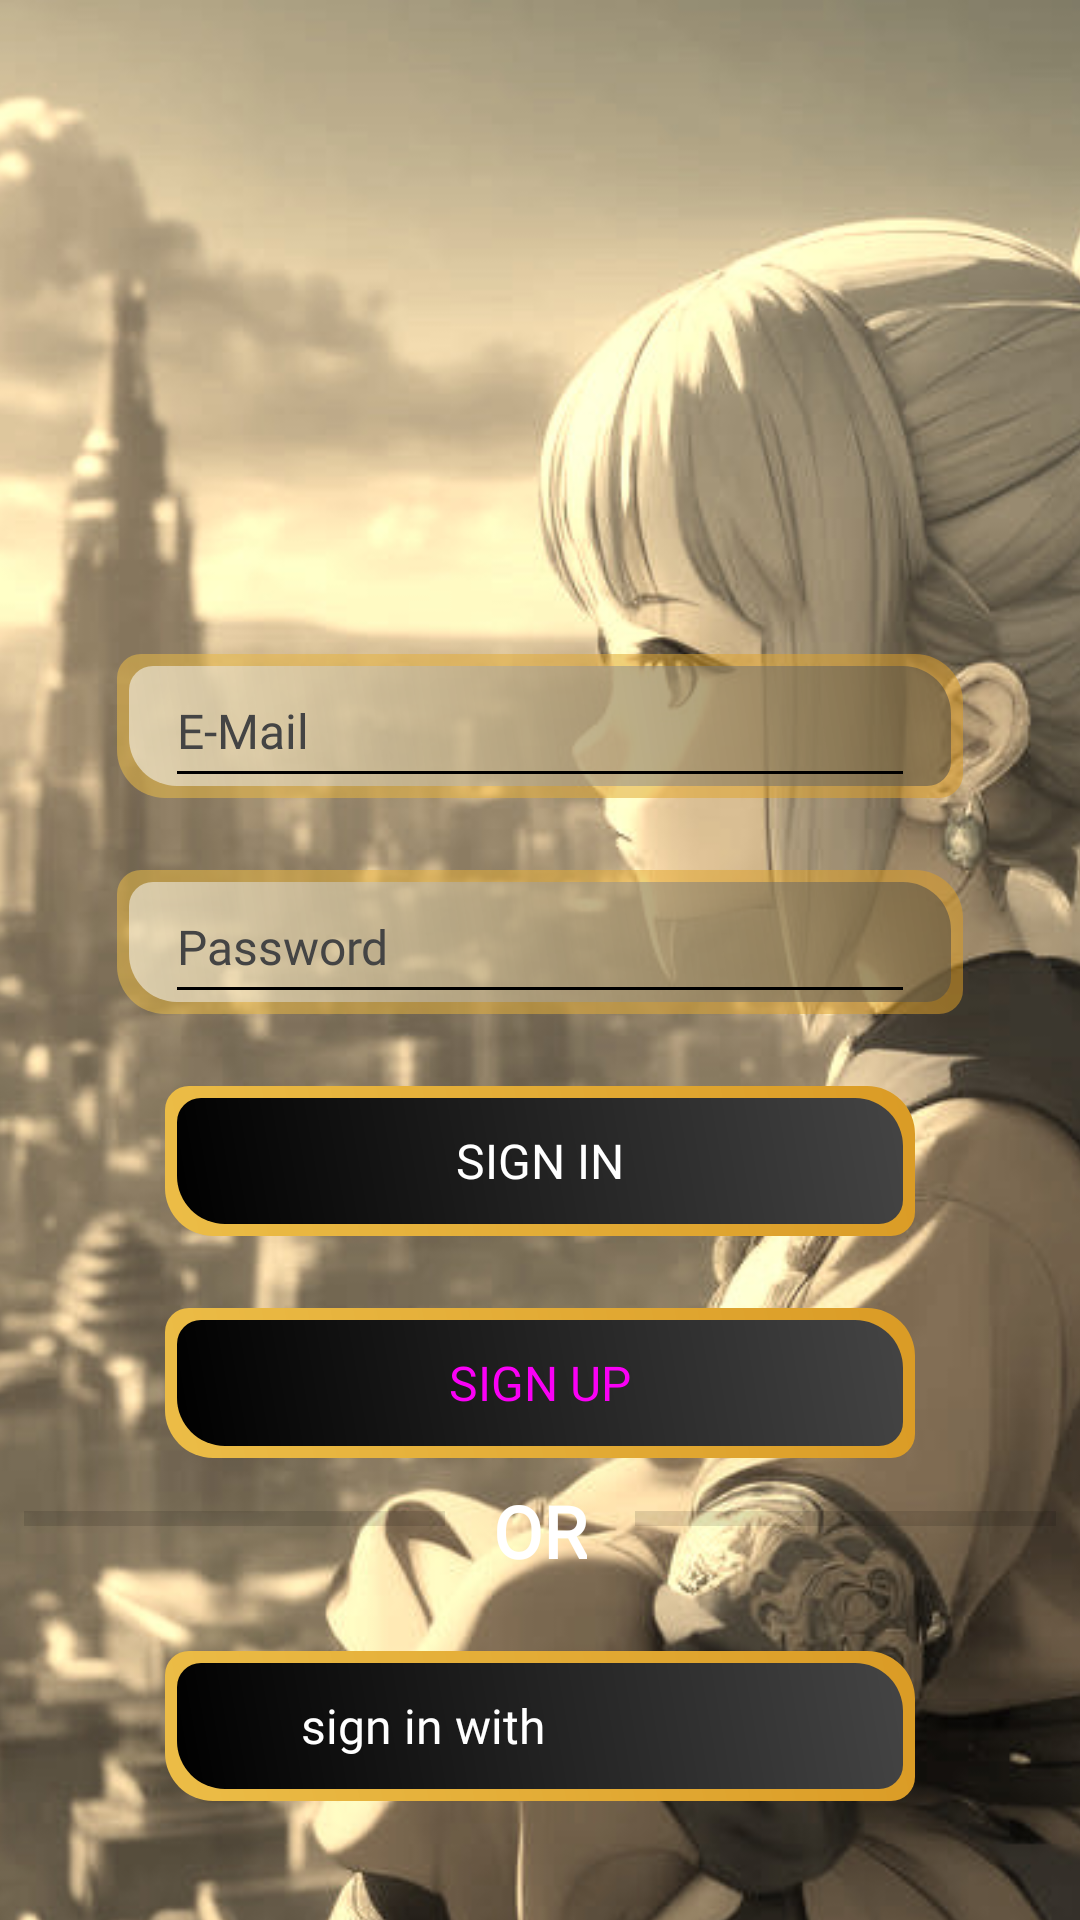

Write the Android layout XML for this screen, with the resource values it uses.
<!-- AndroidManifest.xml: application theme Theme.TalesOfCaelumora -->
<!-- res/layout/fragment_login.xml -->
<?xml version="1.0" encoding="utf-8"?>
<androidx.constraintlayout.widget.ConstraintLayout xmlns:android="http://schemas.android.com/apk/res/android"
    xmlns:tools="http://schemas.android.com/tools"
    android:layout_width="match_parent"
    android:layout_height="match_parent"
    xmlns:app="http://schemas.android.com/apk/res-auto"
    tools:context=".ui.LoginFragment">

    <ImageView
        android:id="@+id/img_bg"
        android:layout_width="686dp"
        android:layout_height="884dp"
        android:scaleType="centerCrop"
        android:src="@drawable/elera_sepia"
        android:translationX="-110dp"
        android:visibility="visible"
        app:layout_constraintStart_toStartOf="parent"
        app:layout_constraintTop_toTopOf="parent"
        tools:visibility="visible" />

    <ImageView
        android:id="@+id/img_header"
        android:layout_width="360dp"
        android:layout_height="218dp"
        android:src="@drawable/logo"
        app:layout_constraintEnd_toEndOf="parent"
        app:layout_constraintStart_toStartOf="parent"
        app:layout_constraintTop_toTopOf="parent" />

    <LinearLayout
        android:layout_width="match_parent"
        android:layout_height="wrap_content"
        android:orientation="vertical"
        app:layout_constraintEnd_toEndOf="parent"
        app:layout_constraintStart_toStartOf="parent"
        app:layout_constraintTop_toBottomOf="@+id/img_header">

        <LinearLayout
            android:id="@+id/ll_email_input_box"
            android:layout_width="wrap_content"
            android:layout_height="wrap_content"
            android:background="@drawable/input_text_bg"
            android:layout_gravity="center_horizontal"
            android:paddingLeft="16dp"
            android:paddingRight="16dp">

            <EditText
                android:id="@+id/it_email"
                android:layout_width="250dp"
                android:layout_height="wrap_content"
                android:backgroundTint="@color/black"
                android:fontFamily="@font/aclonica"
                android:hint="E-Mail"
                android:inputType="textEmailAddress"
                android:minHeight="48dp"
                android:textColor="@color/black"
                android:textColorHint="#444444"
                android:textSize="16dp" />
        </LinearLayout>
        <TextView
            android:id="@+id/invalid_mail"
            android:visibility="gone"
            android:layout_width="wrap_content"
            android:layout_height="wrap_content"
            android:textColor="@color/fire_sec"
            android:textSize="16dp"
            android:text="Invalid email"
            android:textStyle="bold"
            android:layout_gravity="center"/>

        <LinearLayout
            android:id="@+id/ll_password_box"
            android:layout_width="wrap_content"
            android:layout_height="wrap_content"
            android:layout_gravity="center_horizontal"
            android:layout_marginTop="24dp"
            android:background="@drawable/input_text_bg"
            android:paddingLeft="16dp"
            android:paddingRight="16dp">

            <EditText
                android:id="@+id/it_password"
                android:layout_width="250dp"
                android:layout_height="wrap_content"
                android:backgroundTint="@color/black"
                android:fontFamily="@font/aclonica"
                android:hint="Password"
                android:inputType="textPassword"
                android:minHeight="48dp"
                android:textColor="@color/black"
                android:textColorHint="#444444"
                android:textSize="16dp" />


        </LinearLayout>

        <LinearLayout
            android:id="@+id/ll_password_box_two"
            android:layout_width="wrap_content"
            android:layout_height="wrap_content"
            android:layout_gravity="center_horizontal"
            android:layout_marginTop="24dp"
            android:background="@drawable/input_text_bg"
            android:paddingLeft="16dp"
            android:paddingRight="16dp"
            android:visibility="gone">

            <EditText
                android:id="@+id/it_password_two"
                android:layout_width="250dp"
                android:layout_height="wrap_content"
                android:backgroundTint="@color/black"
                android:fontFamily="@font/aclonica"
                android:hint="Password wiederholen"
                android:inputType="textPassword"
                android:minHeight="48dp"
                android:textColor="@color/black"
                android:textColorHint="#444444"
                android:textSize="16dp" />


        </LinearLayout>

        <TextView
            android:id="@+id/btn_sign_in"
            android:layout_width="250dp"
            android:layout_height="50dp"
            android:layout_marginTop="24dp"
            android:background="@drawable/marquee_text_bg"
            android:fontFamily="@font/aclonica"
            android:layout_gravity="center_horizontal"
            android:gravity="center"
            android:text="SIGN IN"
            android:textColor="@color/white"
            android:textSize="16dp" />

        <TextView
            android:id="@+id/btn_sign_up"
            android:layout_width="250dp"
            android:layout_height="50dp"
            android:layout_marginTop="24dp"
            android:background="@drawable/marquee_text_bg"
            android:fontFamily="@font/aclonica"
            android:layout_gravity="center_horizontal"
            android:gravity="center"
            android:text="SIGN UP"
            android:textColor="#FA00F6"
            android:textSize="16dp" />
        <LinearLayout
            android:layout_width="match_parent"
            android:layout_height="wrap_content"
            android:layout_gravity="center_horizontal">
            <View
                android:layout_width="100dp"
                android:layout_height="5dp"
                android:layout_weight="3"
                android:layout_marginStart="8dp"
                android:layout_marginEnd="16dp"
                android:layout_gravity="center"
                android:background="?android:attr/listDivider"
                />
            <TextView
                android:id="@+id/txt_or"
                android:layout_width="wrap_content"
                android:layout_height="wrap_content"
                android:layout_marginTop="8dp"
                android:fontFamily="@font/aclonica"
                android:text="OR"
                android:gravity="center"
                android:textColor="@color/white"
                android:textSize="24dp"
                android:textStyle="bold"
                />
            <View
                android:layout_width="100dp"
                android:layout_height="5dp"
                android:layout_weight="3"
                android:layout_marginStart="16dp"
                android:layout_marginEnd="8dp"
                android:layout_gravity="center"
                android:background="?android:attr/listDivider"
                />

        </LinearLayout>

        <LinearLayout
            android:id="@+id/btn_sign_in_with_google"
            android:layout_width="250dp"
            android:layout_height="wrap_content"
            android:layout_marginTop="24dp"
            android:background="@drawable/marquee_text_bg"
            android:layout_gravity="center_horizontal"
            android:paddingLeft="16dp"
            android:paddingRight="16dp">

            <TextView
                android:layout_width="wrap_content"
                android:layout_height="50dp"
                android:layout_weight="3"
                android:fontFamily="@font/aclonica"
                android:gravity="center"
                android:text="sign in with"
                android:textColor="@color/white"
                android:textSize="16dp" />

            <ImageView
                android:layout_width="42dp"
                android:layout_height="35dp"
                android:layout_gravity="center_vertical"
                android:layout_marginLeft="16dp"
                android:layout_weight="1"
                android:scaleType="centerInside"
                android:src="@drawable/google_sign" />


        </LinearLayout>

    </LinearLayout>























</androidx.constraintlayout.widget.ConstraintLayout>
<!-- resources referenced by this layout -->
<resources>
  <color name="black">#FF000000</color>
  <color name="fire_sec">#F5685E</color>
  <color name="white">#FFFFFFFF</color>
  <!-- drawable elera_sepia: jpeg bitmap (drawable, 203131 bytes) -->
  <!-- drawable input_text_bg (drawable) -->
  <layer-list xmlns:android="http://schemas.android.com/apk/res/android">
  
      <item>
          <shape android:shape="rectangle">
              <gradient
                  android:startColor="#88ecbd47"
                  android:endColor="#88da9b25"
                  android:angle="45" />
              <corners android:bottomLeftRadius="16dp"
                  android:topLeftRadius="8dp"
                  android:topRightRadius="16dp"
                  android:bottomRightRadius="8dp"/>
          </shape>
      </item>
  
      <item
          android:left="4dp"
          android:right="4dp"
          android:top="4dp"
          android:bottom="4dp">
          <shape android:shape="rectangle">
              <corners android:bottomLeftRadius="16dp"
                  android:topLeftRadius="8dp"
                  android:topRightRadius="16dp"
                  android:bottomRightRadius="8dp"/>
              <gradient android:endColor="#88444444"
                  android:startColor="#88ffffff"
                  android:angle="45"/>
          </shape>
      </item>
  </layer-list>
  <!-- drawable marquee_text_bg (drawable) -->
  <layer-list xmlns:android="http://schemas.android.com/apk/res/android">
  
      <item>
          <shape android:shape="rectangle">
              <gradient
                  android:startColor="#ecbd47"
                  android:endColor="@color/smooth_gold"
                  android:angle="45" />
              <corners android:bottomLeftRadius="16dp"
                  android:topLeftRadius="8dp"
                  android:topRightRadius="16dp"
                  android:bottomRightRadius="8dp"/>
          </shape>
      </item>
  
      <item
          android:left="4dp"
          android:right="4dp"
          android:top="4dp"
          android:bottom="4dp">
          <shape android:shape="rectangle">
              <corners android:bottomLeftRadius="16dp"
                  android:topLeftRadius="8dp"
                  android:topRightRadius="16dp"
                  android:bottomRightRadius="8dp"/>
              <gradient android:endColor="#444444"
                  android:startColor="@color/black"
                  android:angle="45"/>
          </shape>
      </item>
  
  
  </layer-list>
  <style name="Theme.TalesOfCaelumora" parent="Base.Theme.TalesOfCaelumora" />
  <color name="smooth_gold">#da9b25</color>
  <style name="Base.Theme.TalesOfCaelumora" parent="Theme.Material3.DayNight.NoActionBar">
          
          <item name="colorPrimary">@color/primary</item>
      </style>
  <color name="primary">#FF1268C4</color>
</resources>
